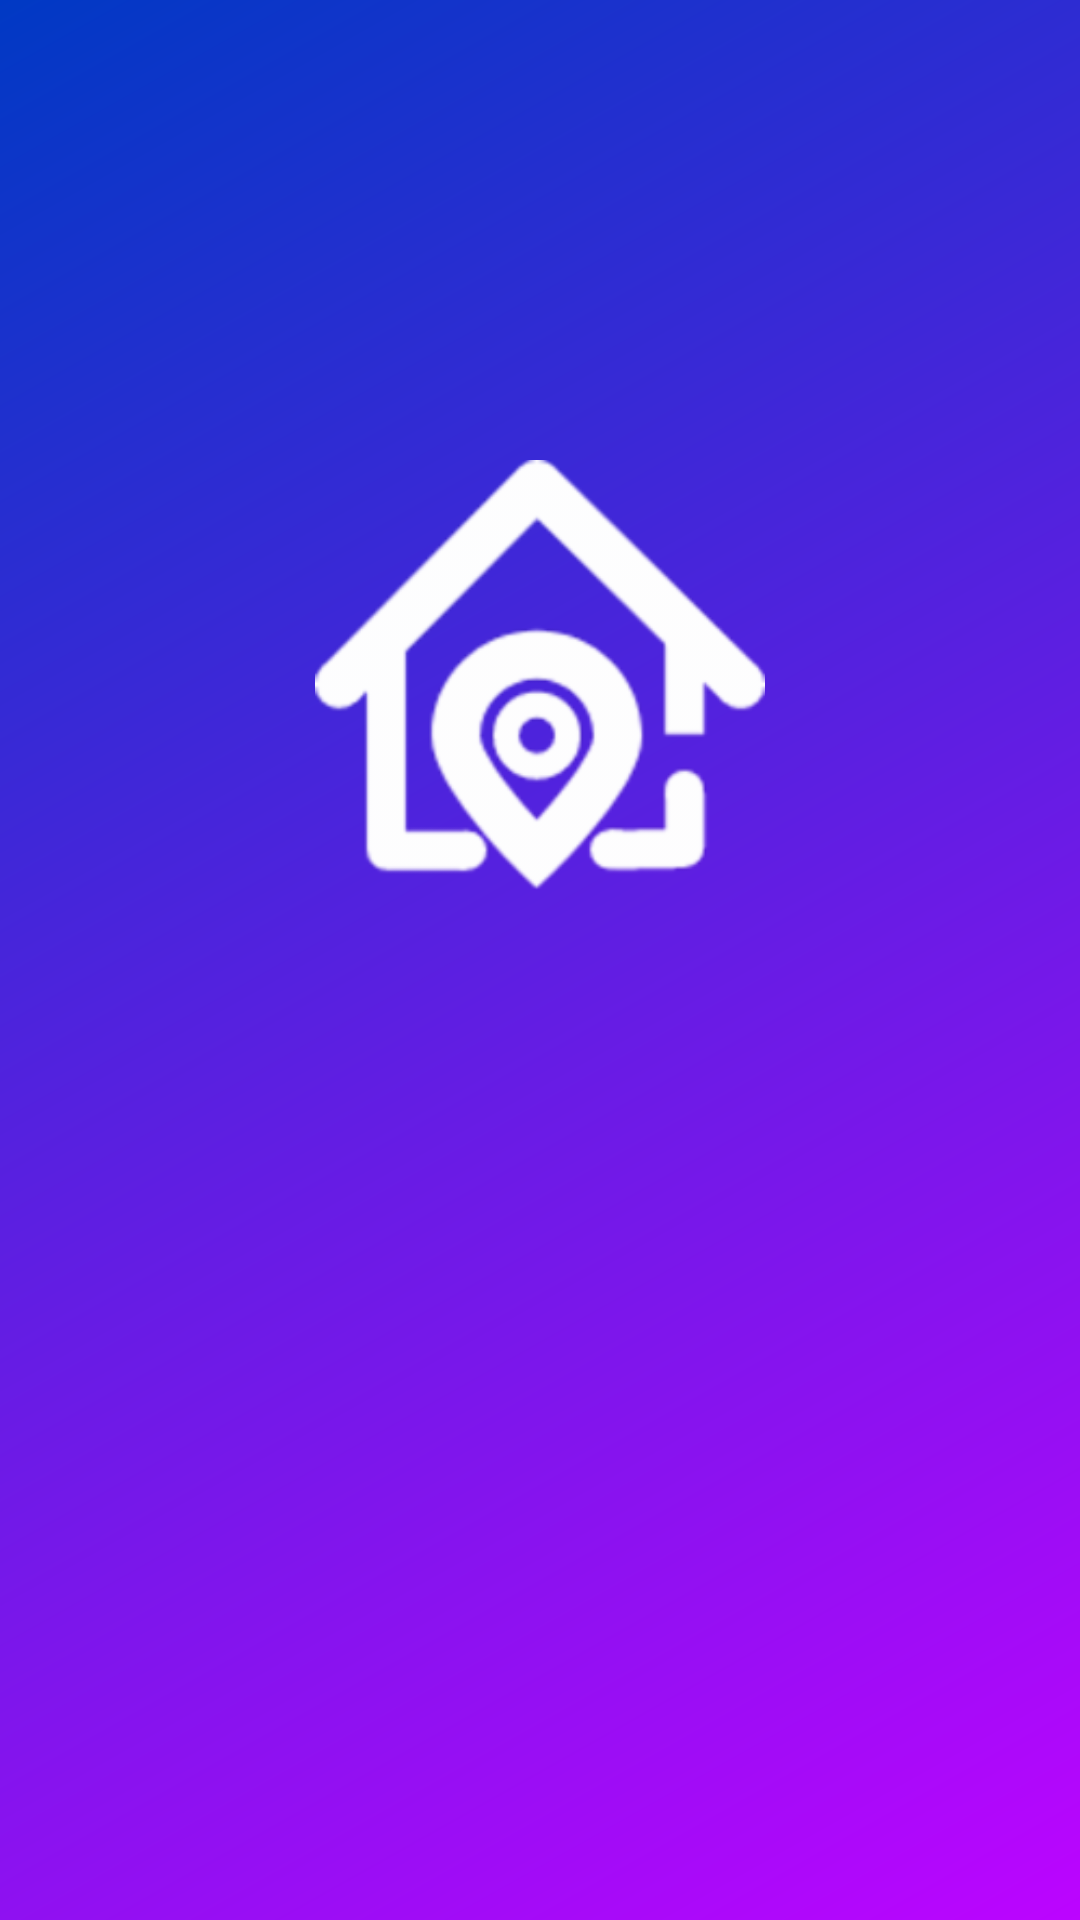

Android layout source for this screen:
<!-- AndroidManifest.xml: activity theme Splash -->
<!-- res/layout/activity_splash.xml -->
<?xml version="1.0" encoding="utf-8"?>
<androidx.constraintlayout.widget.ConstraintLayout xmlns:android="http://schemas.android.com/apk/res/android"
    xmlns:app="http://schemas.android.com/apk/res-auto"
    xmlns:tools="http://schemas.android.com/tools"
    android:layout_width="match_parent"
    android:layout_height="match_parent"
    android:background="@drawable/side_nav_bar"
    tools:context=".SplashActivity">

    <ImageView
        android:id="@+id/imageView2"
        android:layout_width="150dp"
        android:layout_height="0dp"
        android:layout_marginTop="150dp"
        app:layout_constraintDimensionRatio="h,1:1"
        app:layout_constraintEnd_toEndOf="parent"
        app:layout_constraintStart_toStartOf="parent"
        app:layout_constraintTop_toTopOf="parent"
        app:srcCompat="@drawable/logo" />

    <ProgressBar
        android:id="@+id/progressBar"
        style="?android:attr/progressBarStyleSmallInverse"
        android:layout_width="wrap_content"
        android:layout_height="wrap_content"
        android:layout_marginBottom="50dp"
        android:progressTint="#FFFFFF"
        android:theme="@android:style/Widget.ProgressBar.Small.Inverse"
        app:layout_constraintBottom_toBottomOf="parent"
        app:layout_constraintEnd_toEndOf="parent"
        app:layout_constraintStart_toStartOf="parent" />

</androidx.constraintlayout.widget.ConstraintLayout>
<!-- resources referenced by this layout -->
<resources>
  <!-- drawable logo: png bitmap (drawable-hdpi, 4492 bytes) -->
  <!-- drawable side_nav_bar (drawable) -->
  <shape xmlns:android="http://schemas.android.com/apk/res/android"
      android:shape="rectangle">
      <gradient
          android:angle="135"
          android:endColor="@color/colorPrimaryDark"
          android:startColor="@color/colorAccent"
          android:useLevel="true"
          android:type="linear" />
  </shape>
  <style name="Splash" parent="Theme.MaterialComponents.Light.NoActionBar">
      </style>
  <color name="colorPrimaryDark">#0039C4</color>
  <color name="colorAccent">#BC04FF</color>
</resources>
